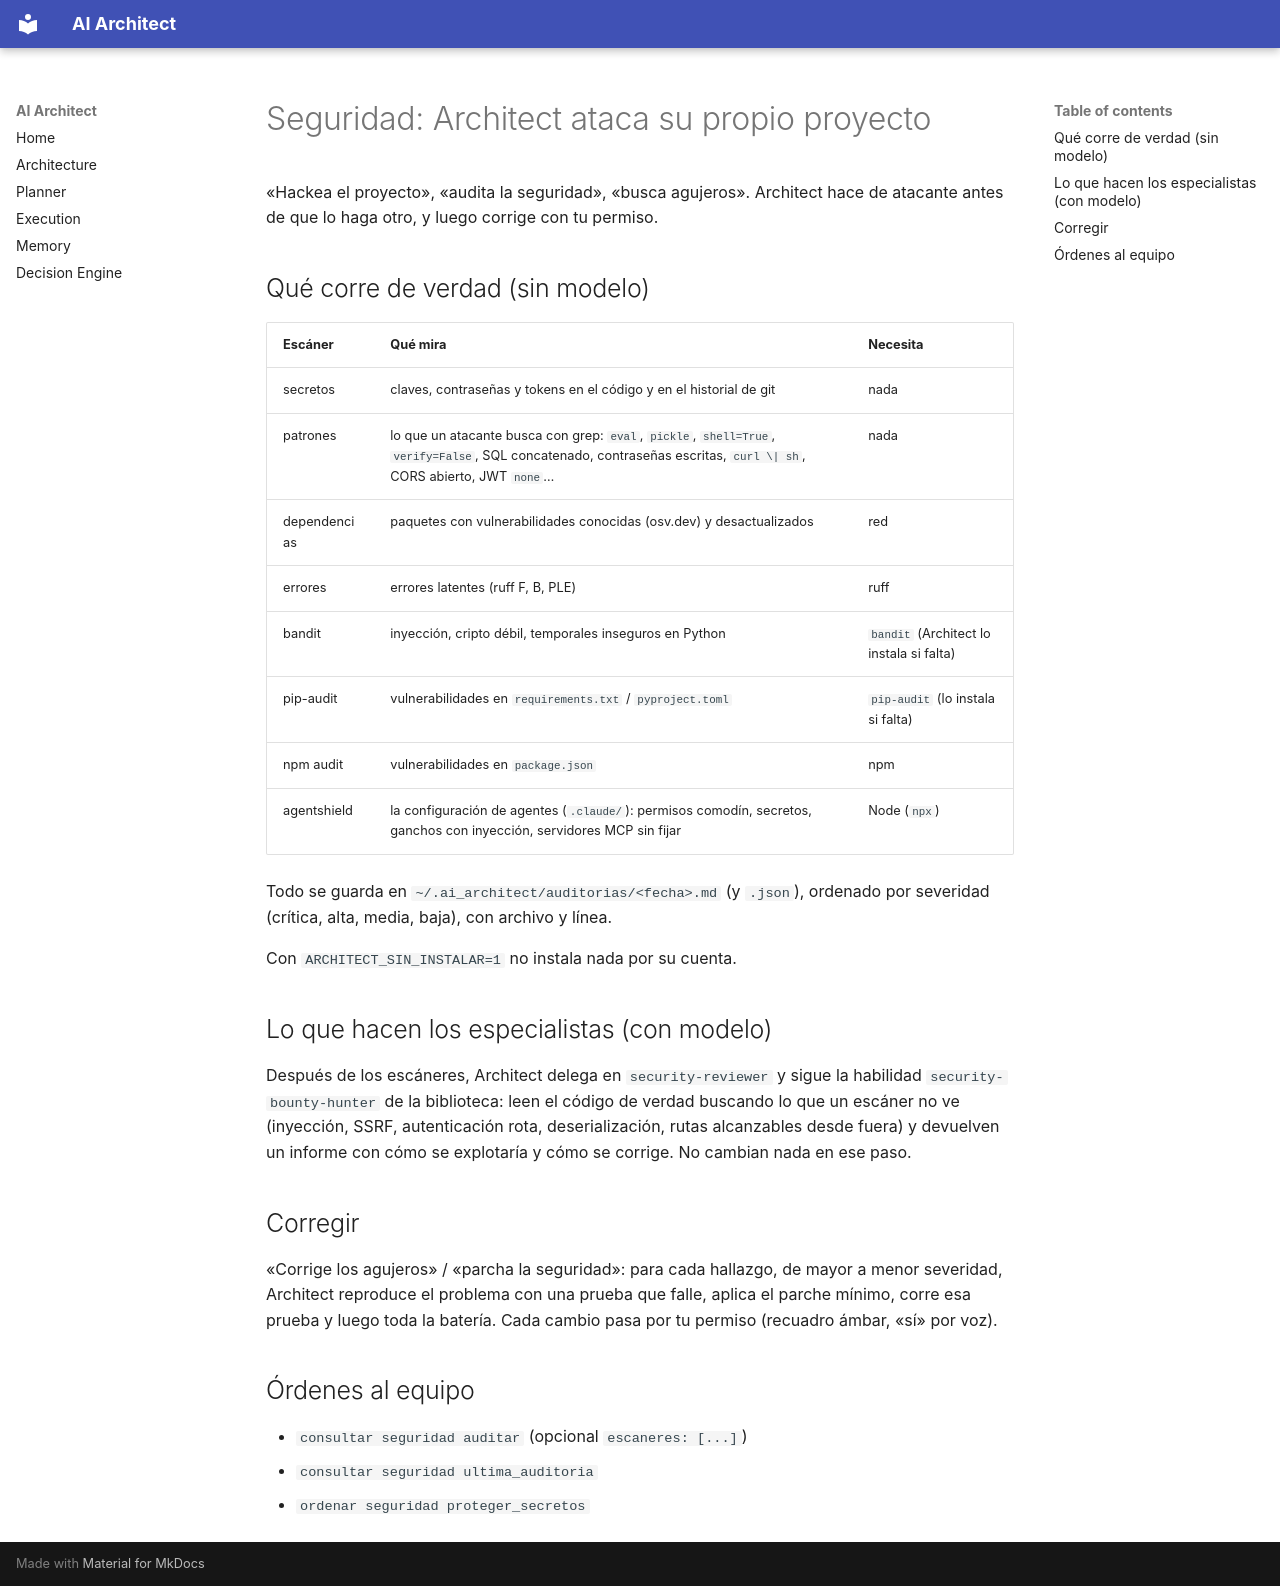

repository: efraneo/ai-architect · page: SEGURIDAD/index.html · generator: mkdocs

# Seguridad: Architect ataca su propio proyecto

«Hackea el proyecto», «audita la seguridad», «busca agujeros». Architect hace de
atacante antes de que lo haga otro, y luego corrige con tu permiso.

## Qué corre de verdad (sin modelo)

| Escáner | Qué mira | Necesita |
|---|---|---|
| secretos | claves, contraseñas y tokens en el código y en el historial de git | nada |
| patrones | lo que un atacante busca con grep: `eval`, `pickle`, `shell=True`, `verify=False`, SQL concatenado, contraseñas escritas, `curl \| sh`, CORS abierto, JWT `none`… | nada |
| dependencias | paquetes con vulnerabilidades conocidas (osv.dev) y desactualizados | red |
| errores | errores latentes (ruff F, B, PLE) | ruff |
| bandit | inyección, cripto débil, temporales inseguros en Python | `bandit` (Architect lo instala si falta) |
| pip-audit | vulnerabilidades en `requirements.txt` / `pyproject.toml` | `pip-audit` (lo instala si falta) |
| npm audit | vulnerabilidades en `package.json` | npm |
| agentshield | la configuración de agentes (`.claude/`): permisos comodín, secretos, ganchos con inyección, servidores MCP sin fijar | Node (`npx`) |

Todo se guarda en `~/.ai_architect/auditorias/<fecha>.md` (y `.json`), ordenado
por severidad (crítica, alta, media, baja), con archivo y línea.

Con `ARCHITECT_SIN_INSTALAR=1` no instala nada por su cuenta.

## Lo que hacen los especialistas (con modelo)

Después de los escáneres, Architect delega en `security-reviewer` y sigue la
habilidad `security-bounty-hunter` de la biblioteca: leen el código de verdad
buscando lo que un escáner no ve (inyección, SSRF, autenticación rota,
deserialización, rutas alcanzables desde fuera) y devuelven un informe con
cómo se explotaría y cómo se corrige. No cambian nada en ese paso.

## Corregir

«Corrige los agujeros» / «parcha la seguridad»: para cada hallazgo, de mayor a
menor severidad, Architect reproduce el problema con una prueba que falle,
aplica el parche mínimo, corre esa prueba y luego toda la batería. Cada cambio
pasa por tu permiso (recuadro ámbar, «sí» por voz).

## Órdenes al equipo

- `consultar seguridad auditar` (opcional `escaneres: [...]`)
- `consultar seguridad ultima_auditoria`
- `ordenar seguridad proteger_secretos`
